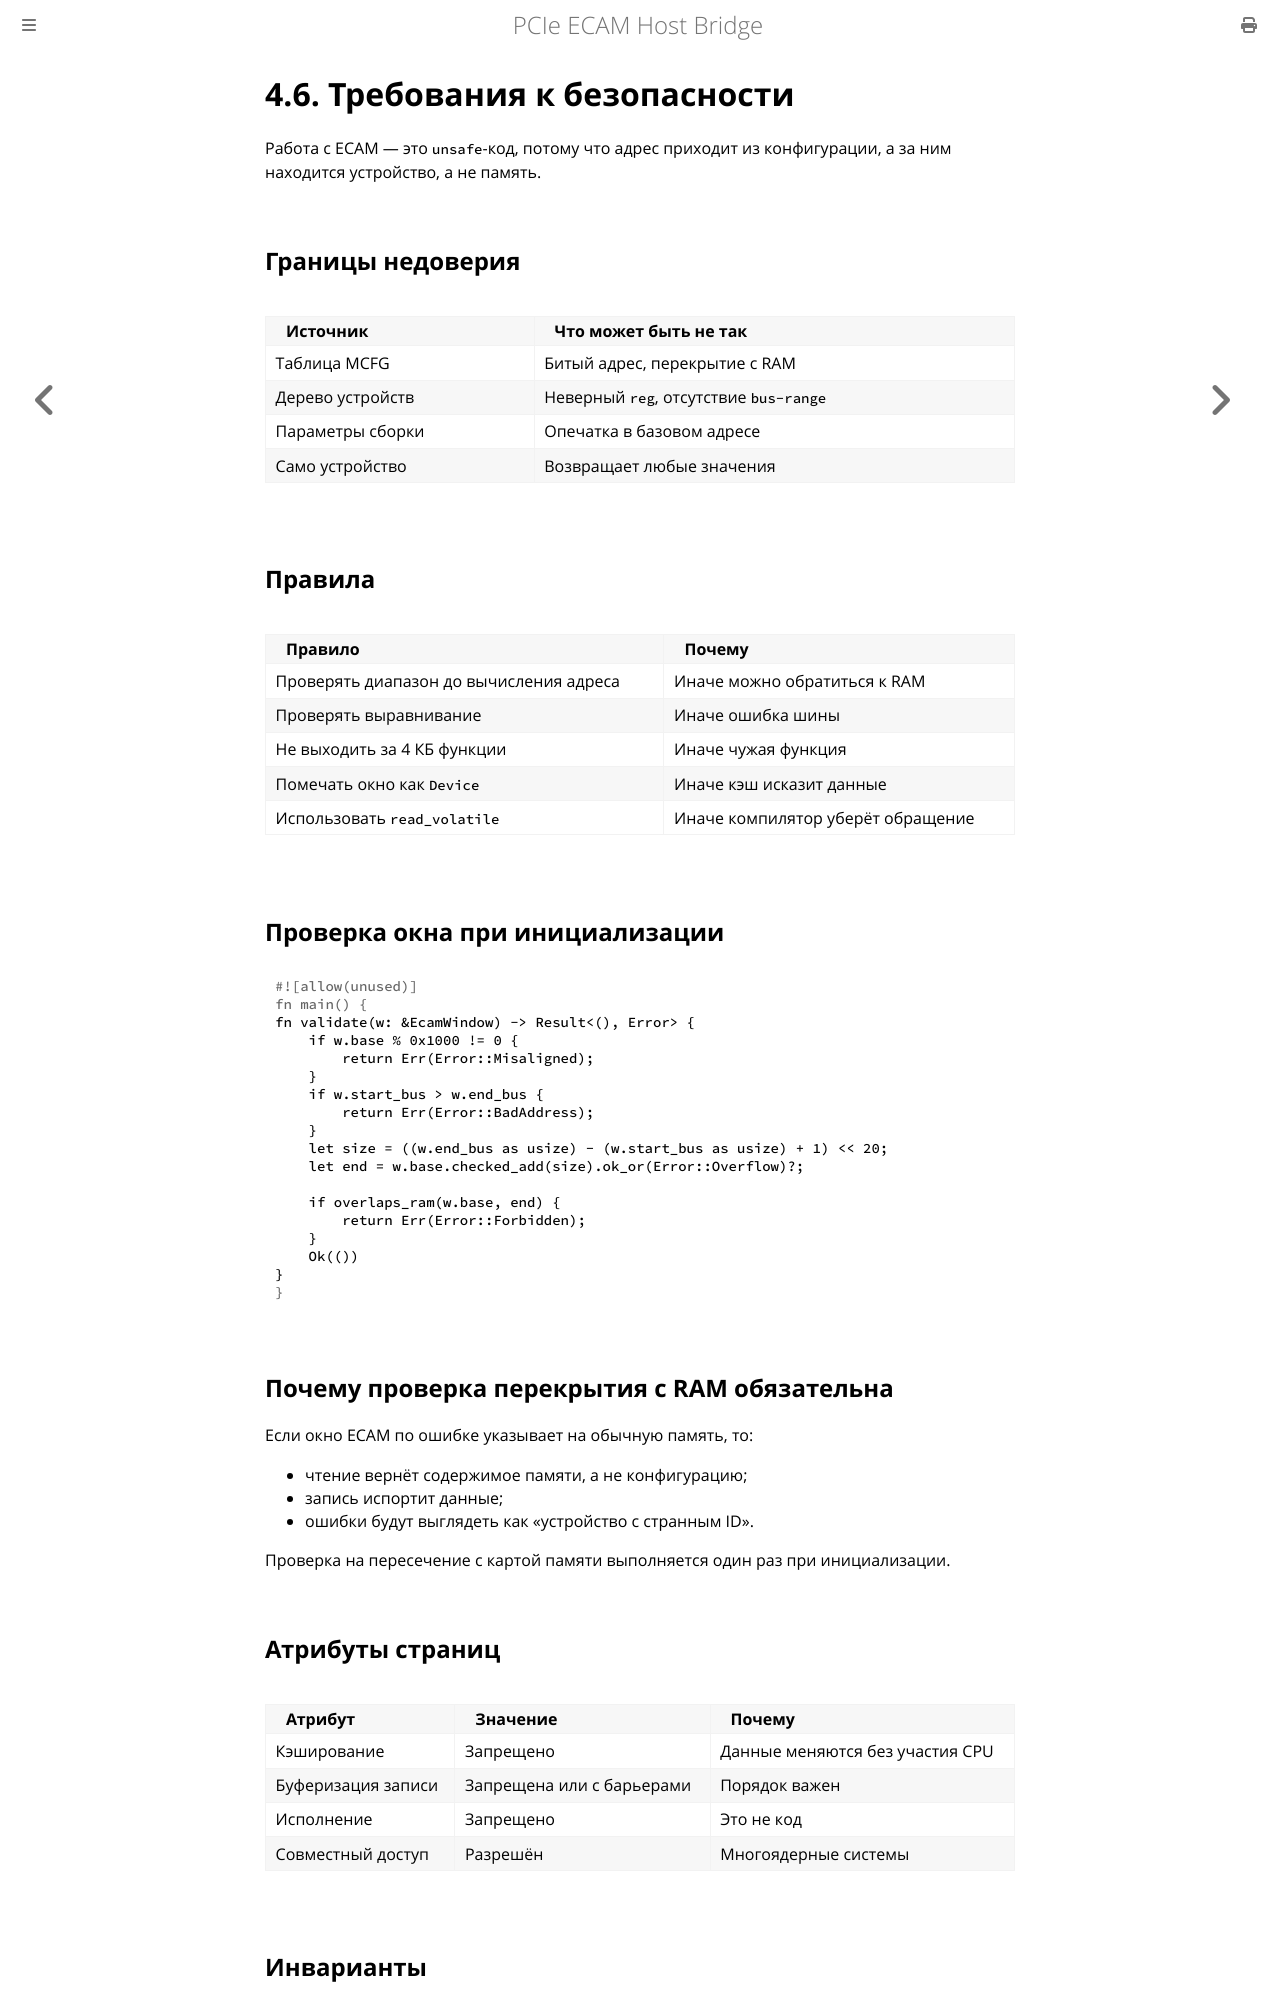

repository: MiCkEyZzZ/pcie-ecam · page: ch04-safety.html · generator: mdbook

# 4.6. Требования к безопасности

Работа с ECAM — это `unsafe`-код, потому что адрес приходит
из конфигурации, а за ним находится устройство, а не память.

## Границы недоверия

| Источник | Что может быть не так |
|----------|-----------------------|
| Таблица MCFG | Битый адрес, перекрытие с RAM |
| Дерево устройств | Неверный `reg`, отсутствие `bus-range` |
| Параметры сборки | Опечатка в базовом адресе |
| Само устройство | Возвращает любые значения |

## Правила

| Правило | Почему |
|---------|--------|
| Проверять диапазон до вычисления адреса | Иначе можно обратиться к RAM |
| Проверять выравнивание | Иначе ошибка шины |
| Не выходить за 4 КБ функции | Иначе чужая функция |
| Помечать окно как `Device` | Иначе кэш исказит данные |
| Использовать `read_volatile` | Иначе компилятор уберёт обращение |

## Проверка окна при инициализации

```rust
fn validate(w: &EcamWindow) -> Result<(), Error> {
    if w.base % 0x1000 != 0 {
        return Err(Error::Misaligned);
    }
    if w.start_bus > w.end_bus {
        return Err(Error::BadAddress);
    }
    let size = ((w.end_bus as usize) - (w.start_bus as usize) + 1) << 20;
    let end = w.base.checked_add(size).ok_or(Error::Overflow)?;

    if overlaps_ram(w.base, end) {
        return Err(Error::Forbidden);
    }
    Ok(())
}
```

## Почему проверка перекрытия с RAM обязательна

Если окно ECAM по ошибке указывает на обычную память, то:

- чтение вернёт содержимое памяти, а не конфигурацию;
- запись испортит данные;
- ошибки будут выглядеть как «устройство с странным ID».

Проверка на пересечение с картой памяти выполняется один раз
при инициализации.

## Атрибуты страниц

| Атрибут | Значение | Почему |
|---------|----------|--------|
| Кэширование | Запрещено | Данные меняются без участия CPU |
| Буферизация записи | Запрещена или с барьерами | Порядок важен |
| Исполнение | Запрещено | Это не код |
| Совместный доступ | Разрешён | Многоядерные системы |
